Run: headless pygame with SDL's dummy video driver; simulated clock (each Clock.tick advances the game by its frame time, no real sleeping); random seed 0; keys injected as events and as key.get_pressed() state; no mouse input.
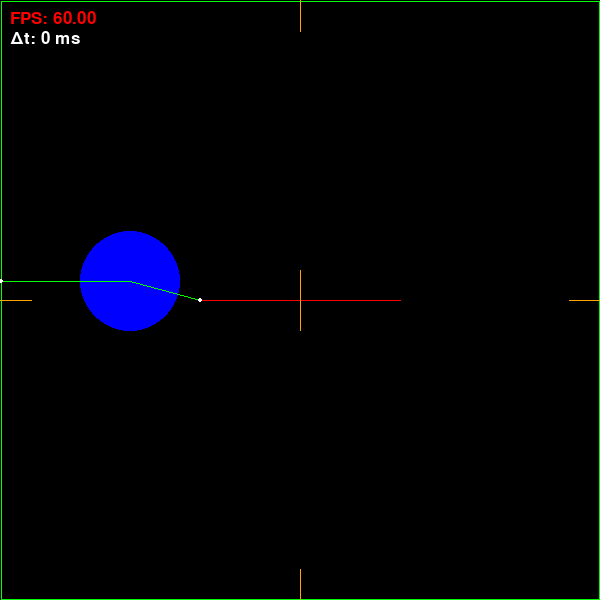
Frame 1 of 4 · flips 1–60 · no input
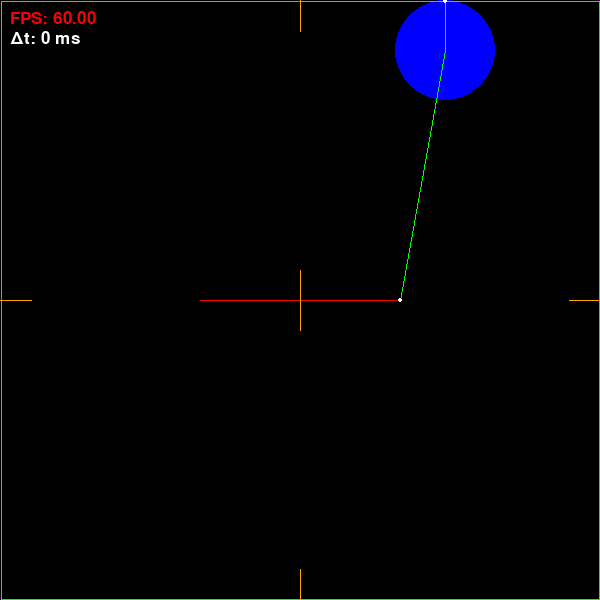
Frame 2 of 4 · flips 61–180 · tapped SPACE, RETURN · held RIGHT (→), D
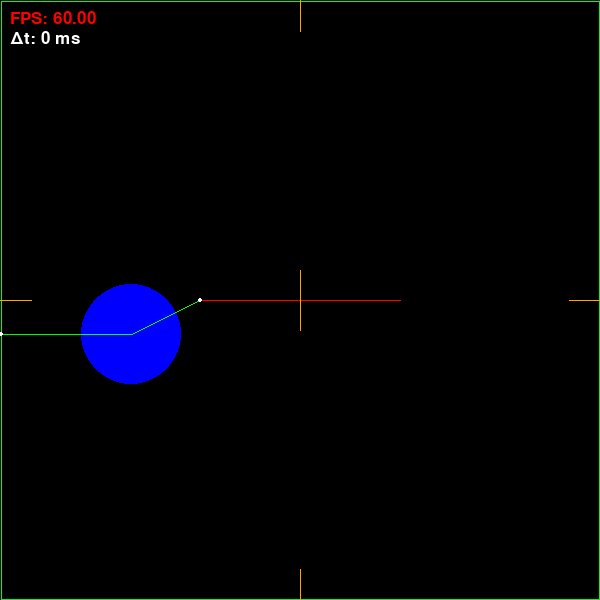
Frame 3 of 4 · flips 181–300 · held DOWN (↓), S
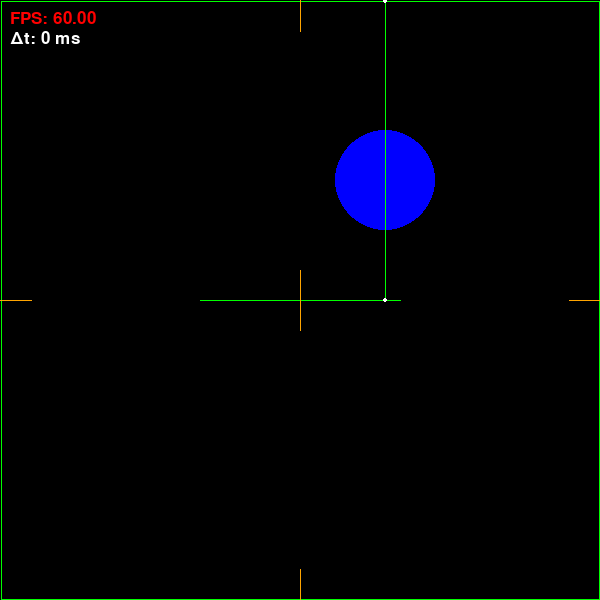
Frame 4 of 4 · flips 301–420 · held LEFT (←), A, UP (↑), W

The pygame program that drew these frames:

import pygame 
import math

pygame.init() 



width, height = (600, 600)
win = pygame.display.set_mode((width, height)) 

pygame.display.set_caption("BRUH") 
clock = pygame.time.Clock() 


def reverseY(val):
    if type(val) == type(1) or type(val) == type(1.0): # int or float
        return height - val
    else:
        return [val[0], height - val[1]]


def sum(v1, v2):
    v = []
    for i in range(len(v1)):
        v.append(v1[i] + v2[i])
    return v

def product(v1, v2):
    v = []
    for i in range(len(v1)):
        v.append(v1[i] * v2[i])
    return v

def difference(v1, v2):
    v = []
    for i in range(len(v1)):
        v.append(v1[i] - v2[i])
    return v

def vector_lenght2D(v):
    return math.sqrt(v[0] ** 2 + v[1] ** 2)

def vector_distance2D(v1, v2):
    return vector_lenght2D(difference(v1, v2))

def rotate_vec2D(v, angle):
    return [
        v[0] * math.cos(angle) - v[1] * math.sin(angle),
        v[0] * math.sin(angle) + v[1] * math.cos(angle),
    ]


class Mesh:
    def __init__(self, vertex_table) -> None:
        self.vertex_table = vertex_table


class Ball:
    def __init__(self, pos, vel, size, color, win): 
        self.pos = pos
        self.vel = vel
        self.size = size
        self.color = color
        self.win = win
        
    def draw(self):
        self.pos = sum(self.pos, self.vel)
        pygame.draw.circle(self.win, self.color, reverseY(self.pos), self.size)



class Brick:
    def __init__(self, pos, static_mesh: Mesh, isAlive: bool, color, win, is_enabled_testing = False) -> None:
        self.pos = pos
        self.isAlive = isAlive
        self.color = color
        self.win = win
        self.static_mesh = static_mesh
        self.distance_to_ball = None
        self.collision_point_pos = None
        self.slope_angles = []
        self.is_enabled_testing = is_enabled_testing

    def draw(self):
        if self.isAlive:
            vertex_table = self.static_mesh.vertex_table
            for edge_index in range(len(vertex_table)):
                pygame.draw.line(self.win, self.color, reverseY(sum(vertex_table[edge_index - 1], self.pos)), reverseY(sum(vertex_table[edge_index], self.pos)))


    def handle_collision(self, ball: Ball):
        vertex_table = self.static_mesh.vertex_table

        collision_points_pos_list = []
        distances_to_ball = []
        self.slope_angles = []

        for edge_index in range(len(vertex_table)):
            # assign 2 working vertexes, assuming that 2 vertexes next to each other in vertex table are connected with edge that is linear function
            vertex1 = sum(vertex_table[edge_index - 1], self.pos) # P1
            vertex2 = sum(vertex_table[edge_index], self.pos) # P2

            d_vertex_x = vertex2[0] - vertex1[0]
            d_vertex_y = vertex2[1] - vertex1[1]

            vertex_distance = math.sqrt(d_vertex_x ** 2 + d_vertex_y ** 2)

            # if d_vertex_x is zero (vertexes are above each other) set the slope angle to pi/2 (90deg)
            # if d_vertex_x == 0:
            #     slope_angle = math.pi / 2
            # else:
            #     slope_angle = math.atan2(d_vertex_y, d_vertex_x)

            slope_angle = math.atan2(d_vertex_y, d_vertex_x)
            self.slope_angles.append(slope_angle)

            # determine if edge imact or vertex impact
            # assuming vertex1 is the origin of rotation
            rotated_vertex2 = sum(rotate_vec2D([d_vertex_x, d_vertex_y], -slope_angle), vertex1) # [d_vertex_x, d_vertex_y] is the same as vertex2 - vertex1 (vector - origin)
            rotated_ball_pos = sum(rotate_vec2D(difference(ball.pos, vertex1), -slope_angle), vertex1)

            

            is_edge_impact = rotated_ball_pos >= min(vertex1, rotated_vertex2) and rotated_ball_pos <= max(vertex1, rotated_vertex2)
            if is_edge_impact:
                self.color = (0, 255, 0)
            else:
                self.color = (255, 0, 0)


            # edge impact
            if is_edge_impact:
                distance = math.cos(slope_angle) * (vertex1[1] - ball.pos[1]) - math.sin(slope_angle) * (vertex1[0] - ball.pos[0])

                x_distance_to_collision_point = math.sin(-slope_angle) * distance
                y_distance_to_collision_point = math.cos(-slope_angle) * distance

                # set values for every edge
                collision_points_pos_list.append(sum(ball.pos, [x_distance_to_collision_point, y_distance_to_collision_point]))
                distances_to_ball.append(abs(distance))
            
            else:
                # vertex impact
                vertex1_dist = vector_distance2D(ball.pos, vertex1)
                vertex2_dist = vector_distance2D(ball.pos, vertex2)
                
                if vertex1_dist < vertex2_dist:
                    distance = vertex1_dist
                    collision_points_pos_list.append(vertex1)

                else:
                    distance = vertex2_dist
                    collision_points_pos_list.append(vertex2)

                
                distances_to_ball.append(distance)

        

        # find the smallest edge distance and use the values
        distance_to_ball = min(distances_to_ball)
        working_edge_index = distances_to_ball.index(distance_to_ball) # edge that is colliding with ball
        
        working_slope_angle = self.slope_angles[working_edge_index]
        self.collision_point_pos = collision_points_pos_list[working_edge_index] 


        # vertex impact

        # edge impact
        # collision handeling part
        velocity = ball.vel
        
        if distance_to_ball <= ball.size and is_edge_impact: 
            # edge imact
            normal_vector_angle = working_slope_angle + math.pi / 2
            normal_vector = [math.cos(normal_vector_angle), math.sin(normal_vector_angle)]

            dot = velocity[0] * normal_vector[0] + velocity[1] * normal_vector[1]

            #R=V−2N(V⋅N)
            bounce_vector = sum(
                velocity, [-dot * normal_vector[0] * 2, -dot * normal_vector[1] * 2])

            ball.vel = bounce_vector

        elif distance_to_ball <= ball.size and not is_edge_impact:
            # vertex imact
            d_ball_pos_vec_pos = difference(self.collision_point_pos, ball.pos)

            normal_vector_angle = math.atan2(d_ball_pos_vec_pos[1], d_ball_pos_vec_pos[0]) + math.pi
            normal_vector = [math.cos(normal_vector_angle), math.sin(normal_vector_angle)]

            dot = velocity[0] * normal_vector[0] + velocity[1] * normal_vector[1]

            #R=V−2N(V⋅N)
            bounce_vector = sum(
                velocity, [-dot * normal_vector[0] * 2, -dot * normal_vector[1] * 2])

            ball.vel = bounce_vector





    def draw_normal_vector(self, lenght, win):
        vertex_table = self.static_mesh.vertex_table

        for edge_index in range(len(self.static_mesh.vertex_table)):

            vertex1 = sum(vertex_table[edge_index - 1], self.pos) # P1
            vertex2 = sum(vertex_table[edge_index], self.pos) # P2

            normal_angle = self.slope_angles[edge_index] + (math.pi / 2)

            normal_vector = [math.cos(normal_angle) * lenght, math.sin(normal_angle) * lenght]
            origin = [
                (vertex1[0] + vertex2[0]) / 2,
                (vertex1[1] + vertex2[1]) / 2,
            ]

            normal_vector_left = sum(normal_vector, origin)
            normal_vector_right = sum([-normal_vector[0], -normal_vector[1]], origin)

            pygame.draw.line(win, "orange", reverseY(normal_vector_left), reverseY(normal_vector_right), 1)






line = Mesh([
    [-100, 0],
    [100, 0],
    ])

square = Mesh([
    [-100, 100],
    [100, 100],
    [100, -100],
    [-100, -100],
])

walls_mesh = Mesh([
    [1, height - 1],
    [width - 1, height - 1],
    [width - 1, 1],
    [1, 1],
])


ball = Ball([70, 300], [1, 0.3], 50, [0, 0, 255], win)
brick = Brick([width / 2, height / 2], line, True, "yellow", win, 1)
walls = Brick([0, 0], walls_mesh, True, "white", win)

run = True
FPS = 60

acceleration = 1
friction = 0.01
font = pygame.font.Font(None, 25)


y = 0

while run:
    clock.tick(FPS)
    start_time = pygame.time.get_ticks()

    for event in pygame.event.get(): 
        if event.type == pygame.QUIT: 
            run = False
            break
        
        keys = pygame.key.get_pressed()

        if keys[pygame.K_w]:
            ball.vel[1] += acceleration

        if keys[pygame.K_a]:
            ball.vel[0] += -acceleration

        if keys[pygame.K_s]:
            ball.vel[1] += -acceleration

        if keys[pygame.K_d]:
            ball.vel[0] += acceleration

        # if not (keys[pygame.K_w] or keys[pygame.K_a] or keys[pygame.K_s] or keys[pygame.K_d]):
        #     ball.vel = sum(ball.vel, product(ball.vel, [-friction, -friction]))

        # if keys[pygame.K_w]:
        #     ball.vel = sum(ball.vel, [0, acceleration])

        # if keys[pygame.K_a]:
        #     ball.vel = sum(ball.vel, [-acceleration, 0])

        # if keys[pygame.K_s]:
        #     ball.vel = sum(ball.vel, [0, -acceleration])

        # if keys[pygame.K_d]:
        #     ball.vel = sum(ball.vel, [acceleration, 0])

    # ball.vel = sum(ball.vel, product(ball.vel, [-friction, -friction]))

        
            

    
    win.fill((0, 0, 0)) 
    
    ball.draw()

    brick.draw()
    brick.handle_collision(ball)
    brick.draw_normal_vector(30, win)

    walls.draw()
    walls.handle_collision(ball)
    walls.draw_normal_vector(30, win)


    # draw fps counter
    end_time = pygame.time.get_ticks()  # Get the end time of the frame
    delta_time = end_time - start_time

    fps_text = font.render("FPS: {:.2f}".format(clock.get_fps()), True, (255, 255, 255) if clock.get_fps() > FPS else (255, 0, 0))
    win.blit(fps_text, (10, 10)) 

    single_frame_delay_time_text = font.render("Δt: {:.0f} ms".format(delta_time), True, (255, 255, 255))
    win.blit(single_frame_delay_time_text, (10, 30)) 


    # testing
    pygame.draw.line(win, "green", reverseY(ball.pos), reverseY(walls.collision_point_pos))
    pygame.draw.circle(win, "white", reverseY(walls.collision_point_pos), 2)

    pygame.draw.line(win, "green", reverseY(ball.pos), reverseY(brick.collision_point_pos))
    pygame.draw.circle(win, "white", reverseY(brick.collision_point_pos), 2)


    y += 1.5
    #brick.static_mesh.vertex_table[1] = [y, brick.static_mesh.vertex_table[1][0]]

    if y > height:
        y = 0



    pygame.display.update() 
    
    
    


pygame.quit() 
